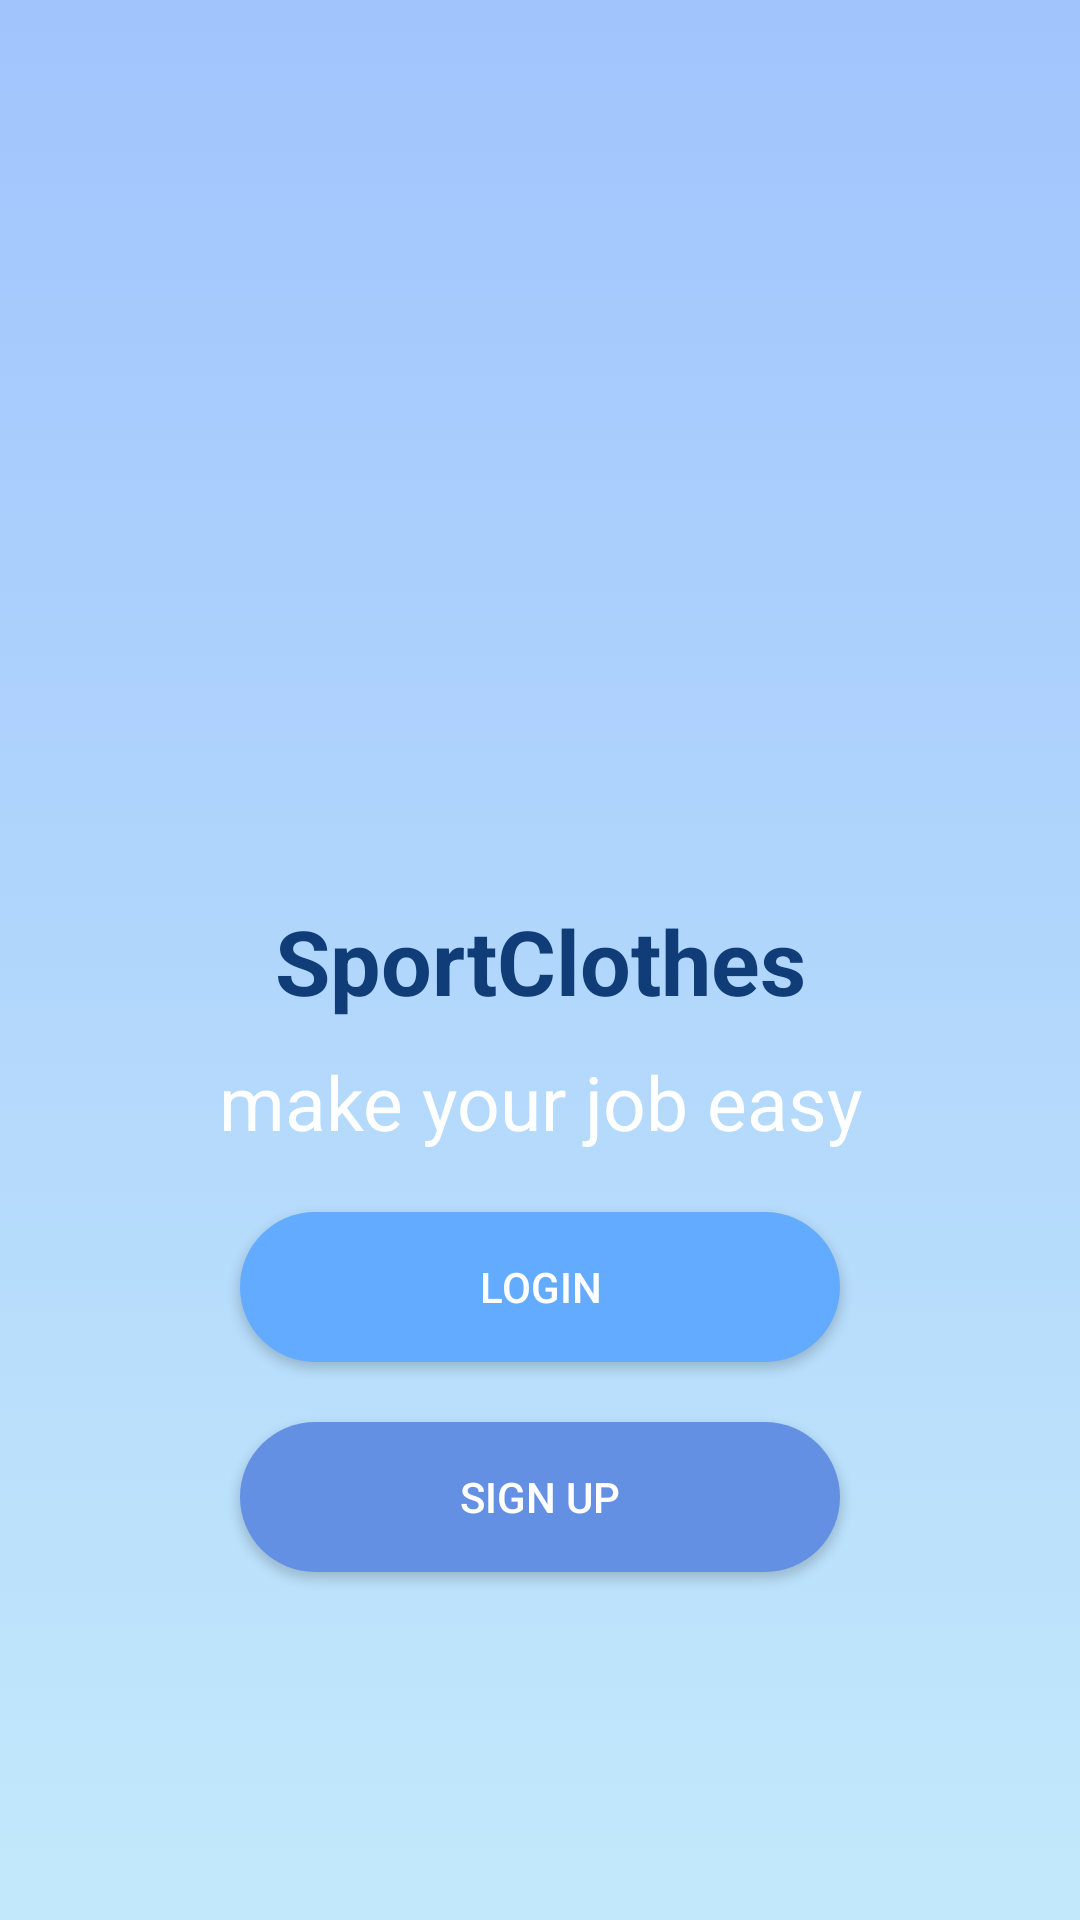

Produce the Android XML layout that renders to this screen, including the resource entries it uses.
<!-- AndroidManifest.xml: application theme Theme.AppSports_androidnangcao -->
<!-- res/layout/activity_accoun.xml -->
<?xml version="1.0" encoding="utf-8"?>
<LinearLayout xmlns:android="http://schemas.android.com/apk/res/android"
    xmlns:app="http://schemas.android.com/apk/res-auto"
    xmlns:tools="http://schemas.android.com/tools"
    android:layout_width="match_parent"
    android:layout_height="match_parent"
    tools:context=".main.Accoun_Activity"
    android:orientation="vertical"
    android:background="@drawable/custom_background">

    <TextView
        android:layout_width="match_parent"
        android:layout_height="wrap_content"
        android:text="SportClothes"
        android:textSize="30dp"
        android:textStyle="bold"
        android:textColor="@color/bluedam"
        android:gravity="center"
        android:layout_marginTop="300dp"/>
    <TextView
        android:layout_width="match_parent"
        android:layout_height="wrap_content"
        android:text="make your job easy"
        android:textSize="25dp"
        android:textColor="@color/white"
        android:gravity="center"
        android:layout_marginTop="10dp"/>

    <androidx.appcompat.widget.AppCompatButton
        android:id="@+id/btLoginn"
        android:layout_width="200dp"
        android:layout_height="50dp"
        android:layout_gravity="center"
        android:text="LOGIN"
        android:textColor="@color/white"
        android:background="@drawable/custom_signip"
        android:layout_marginTop="20dp"/>

    <androidx.appcompat.widget.AppCompatButton
        android:id="@+id/btGetstart"
        android:layout_width="200dp"
        android:layout_height="50dp"
        android:layout_gravity="center"
        android:text="SIGN UP"
        android:textColor="@color/white"
        android:background="@drawable/cusstomm"
        android:layout_marginTop="20dp"/>

</LinearLayout>
<!-- resources referenced by this layout -->
<resources>
  <color name="bluedam">#103D78</color>
  <color name="white">#FFFFFFFF</color>
  <!-- drawable cusstomm (drawable) -->
  <?xml version="1.0" encoding="utf-8"?>
  <shape xmlns:android="http://schemas.android.com/apk/res/android">
      <gradient android:startColor="@color/a5"
          android:centerColor="@color/a5"
          android:endColor="@color/a5"/>
      <corners android:radius="50dp"/>
  
  </shape>
  <!-- drawable custom_background (drawable) -->
  <?xml version="1.0" encoding="utf-8"?>
  <selector xmlns:android="http://schemas.android.com/apk/res/android">
      <item>
          <shape>
              <gradient android:angle="90"
                  android:startColor="#c2e9fb"
                  android:endColor="#a1c4fd"
                  android:type="linear"/>
          </shape>
      </item>
  
  </selector>
  <!-- drawable custom_signip (drawable) -->
  <?xml version="1.0" encoding="utf-8"?>
  <shape xmlns:android="http://schemas.android.com/apk/res/android">
      <gradient android:startColor="@color/bluenhat"
          android:centerColor="@color/bluenhat"
          android:endColor="@color/bluenhat"/>
      <corners android:radius="50dp"/>
  
  </shape>
  <style name="Theme.AppSports_androidnangcao" parent="Base.Theme.AppSports_androidnangcao" />
  <color name="a5">#6490E4</color>
  <color name="bluenhat">#63ABFF</color>
  <style name="Base.Theme.AppSports_androidnangcao" parent="Theme.MaterialComponents.DayNight.NoActionBar">
          
          
      </style>
</resources>
